Run: headless pygame with SDL's dummy video driver; simulated clock (each Clock.tick advances the game by its frame time, no real sleeping); random seed 0; keys injected as events and as key.get_pressed() state; mouse plan: one left click at the window centre at the start of phase 2, then a move to the lower-right quarter at the start of phase 3.
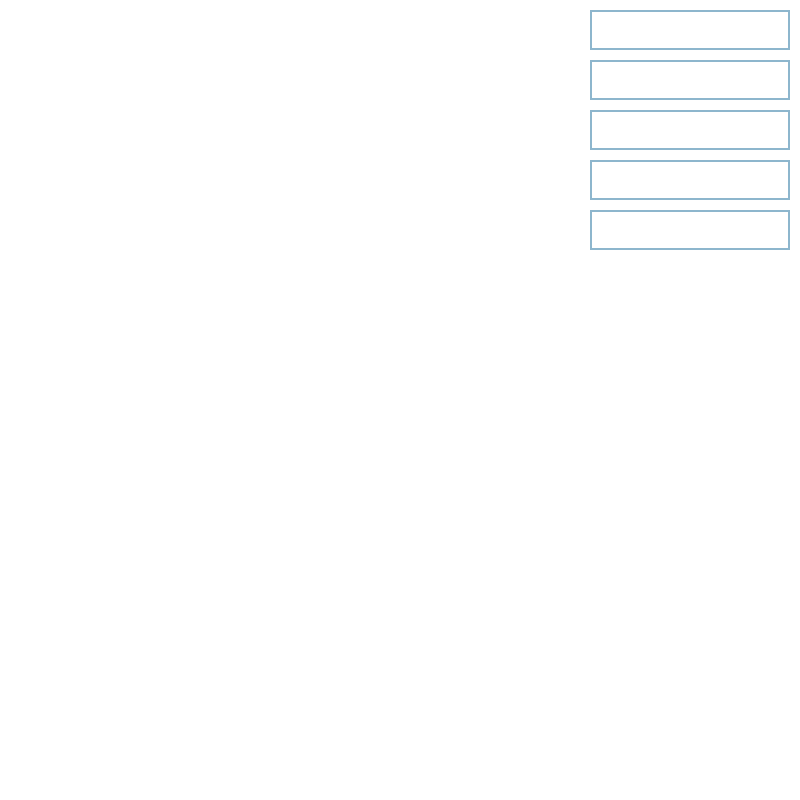
Frame 1 of 4 · flips 1–60 · no input
Frame 2 of 4 · flips 61–180 · clicked the window centre · tapped SPACE, RETURN · held RIGHT (→), D · screen unchanged from frame 1, image omitted
Frame 3 of 4 · flips 181–300 · moved the mouse to the lower-right quarter · held DOWN (↓), S · screen unchanged from frame 2, image omitted
Frame 4 of 4 · flips 301–420 · held LEFT (←), A, UP (↑), W · screen unchanged from frame 3, image omitted

The pygame program that drew these frames:

import pygame as pg
#add curser
inputboxes = []
dsize = [800, 800]
boxsize = [140, 40]
pg.init()
size = pg.display.Info()
screen = pg.display.set_mode(dsize)
COLOR_INACTIVE = pg.Color('lightskyblue3')
COLOR_ACTIVE = pg.Color('dodgerblue2')
FONT = pg.font.Font(None, 32)

class InputBox:
    def __init__(self, w, h,):
        self.rect = pg.Rect(dsize[0] - boxsize[0] - 70, 50*len(inputboxes)+10, 140, 40)
        self.color = COLOR_INACTIVE
        self.text = ''
        self.txt_surface = FONT.render(self.text, True, self.color)
        self.active = False

    def handle_event(self, event):
        if event.type == pg.MOUSEBUTTONDOWN:
            # If the user clicked on the input_box rect.
            if self.rect.collidepoint(event.pos):
                # Toggle the active variable.
                self.active = True
            else:
                self.active = False
            # Change the current color of the input box.
            self.color = COLOR_ACTIVE if self.active else COLOR_INACTIVE
        if event.type == pg.KEYDOWN:
            if self.active:
                if event.key == pg.K_RETURN:
                    print(self.text)
                    self.text = ''
                elif event.key == pg.K_BACKSPACE:
                    self.text = self.text[:-1]
                else:
                    self.text += event.unicode
                # Re-render the text.
                self.txt_surface = FONT.render(self.text, True, self.color)

    def update(self):
        # Resize the box if the text is too long.
        width = max(200, self.txt_surface.get_width()+10)
        self.rect.w = width

    def draw(self, screen):
        # Blit the text.
        screen.blit(self.txt_surface, (self.rect.x+5, self.rect.y+5))
        # Blit the rect.
        pg.draw.rect(screen, self.color, self.rect, 2)




clock = pg.time.Clock()
for i in range(5):
    inputboxes.append(InputBox( boxsize[0], boxsize[1]))
done = False

while not done:
    for event in pg.event.get():
        if event.type == pg.QUIT:
            done = True
        for box in inputboxes:
            box.handle_event(event)
    for box in inputboxes:
        box.update()

    screen.fill((255, 255, 255))
    for box in inputboxes:
        box.draw(screen)

    pg.display.flip()
    #clock.tick(30)

pg.quit()
